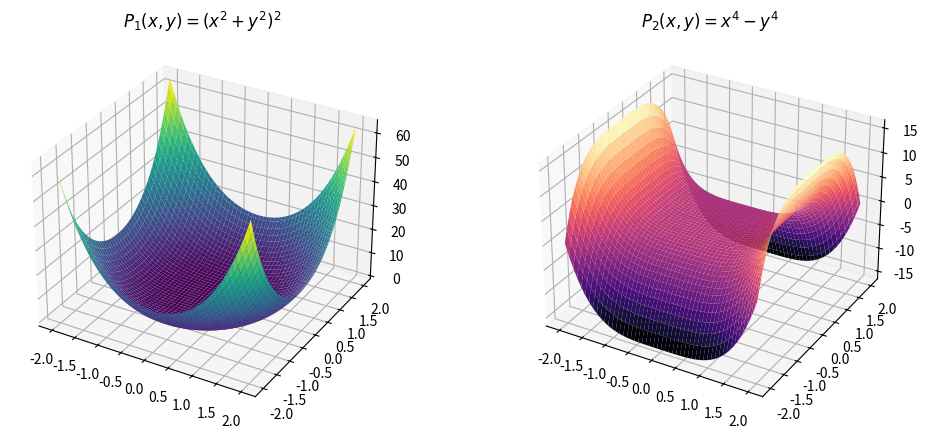

Generate this figure with matplotlib:
import numpy as np
import matplotlib.pyplot as plt
from mpl_toolkits.mplot3d import Axes3D

x = np.linspace(-2, 2, 100)
y = np.linspace(-2, 2, 100)
X, Y = np.meshgrid(x, y)

P1 = X**4 + 2*X**2*Y**2 + Y**4
P2 = X**4 - Y**4

fig = plt.figure(figsize=(12, 5))

ax1 = fig.add_subplot(121, projection='3d')
ax1.plot_surface(X, Y, P1, cmap='viridis')
ax1.set_title('$P_1(x, y) = (x^2 + y^2)^2$')

ax2 = fig.add_subplot(122, projection='3d')
ax2.plot_surface(X, Y, P2, cmap='magma')
ax2.set_title('$P_2(x, y) = x^4 - y^4$')

plt.show()
